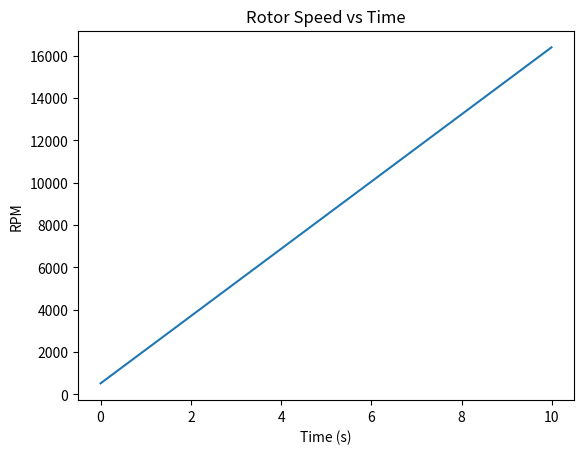
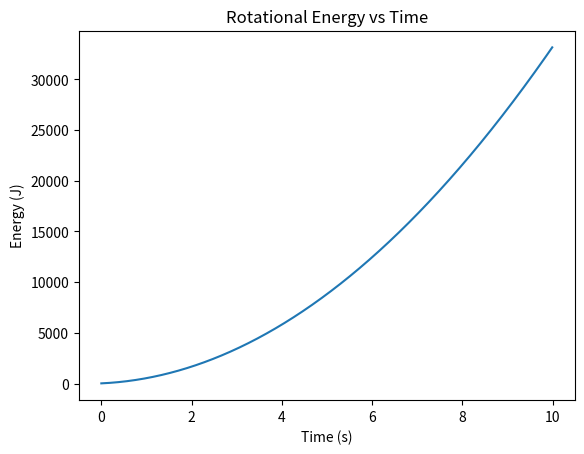
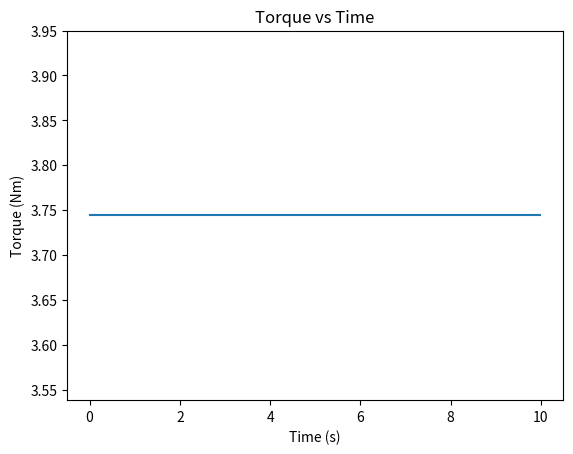

Write the Python code that produced these figures, in order.
import numpy as np
import matplotlib.pyplot as plt

# -----------------------------
# SHARONCARE1 MOTOR PARAMETERS
# -----------------------------

# Rotor properties
rotor_mass = 2.0          # kg
rotor_radius = 0.15       # meters
initial_rpm = 500
magnetic_force = 25       # Newtons (effective flux force)

# Bearing properties
friction_coefficient = 0.002   # low friction (bismuth/tin idea)
load_force = rotor_mass * 9.81

# Simulation time
time_step = 0.01
duration = 10
time = np.arange(0, duration, time_step)

# -----------------------------
# CALCULATIONS
# -----------------------------

# Convert RPM to rad/s
omega = initial_rpm * 2 * np.pi / 60

# Moment of inertia (solid disk)
I = 0.5 * rotor_mass * rotor_radius**2

angular_velocity = []
torque_values = []
energy_values = []

for t in time:

    # Magnetic torque
    magnetic_torque = magnetic_force * rotor_radius

    # Friction torque
    friction_torque = friction_coefficient * load_force * rotor_radius

    # Net torque
    net_torque = magnetic_torque - friction_torque

    # Angular acceleration
    alpha = net_torque / I

    # Update velocity
    omega = omega + alpha * time_step

    # Rotational energy
    energy = 0.5 * I * omega**2

    angular_velocity.append(omega)
    torque_values.append(net_torque)
    energy_values.append(energy)

# -----------------------------
# RESULTS
# -----------------------------

rpm_values = np.array(angular_velocity) * 60 / (2*np.pi)

print("Final RPM:", rpm_values[-1])
print("Final Energy (J):", energy_values[-1])

# -----------------------------
# PLOTS
# -----------------------------

plt.figure()
plt.plot(time, rpm_values)
plt.title("Rotor Speed vs Time")
plt.xlabel("Time (s)")
plt.ylabel("RPM")
plt.show()

plt.figure()
plt.plot(time, energy_values)
plt.title("Rotational Energy vs Time")
plt.xlabel("Time (s)")
plt.ylabel("Energy (J)")
plt.show()

plt.figure()
plt.plot(time, torque_values)
plt.title("Torque vs Time")
plt.xlabel("Time (s)")
plt.ylabel("Torque (Nm)")
plt.show()
